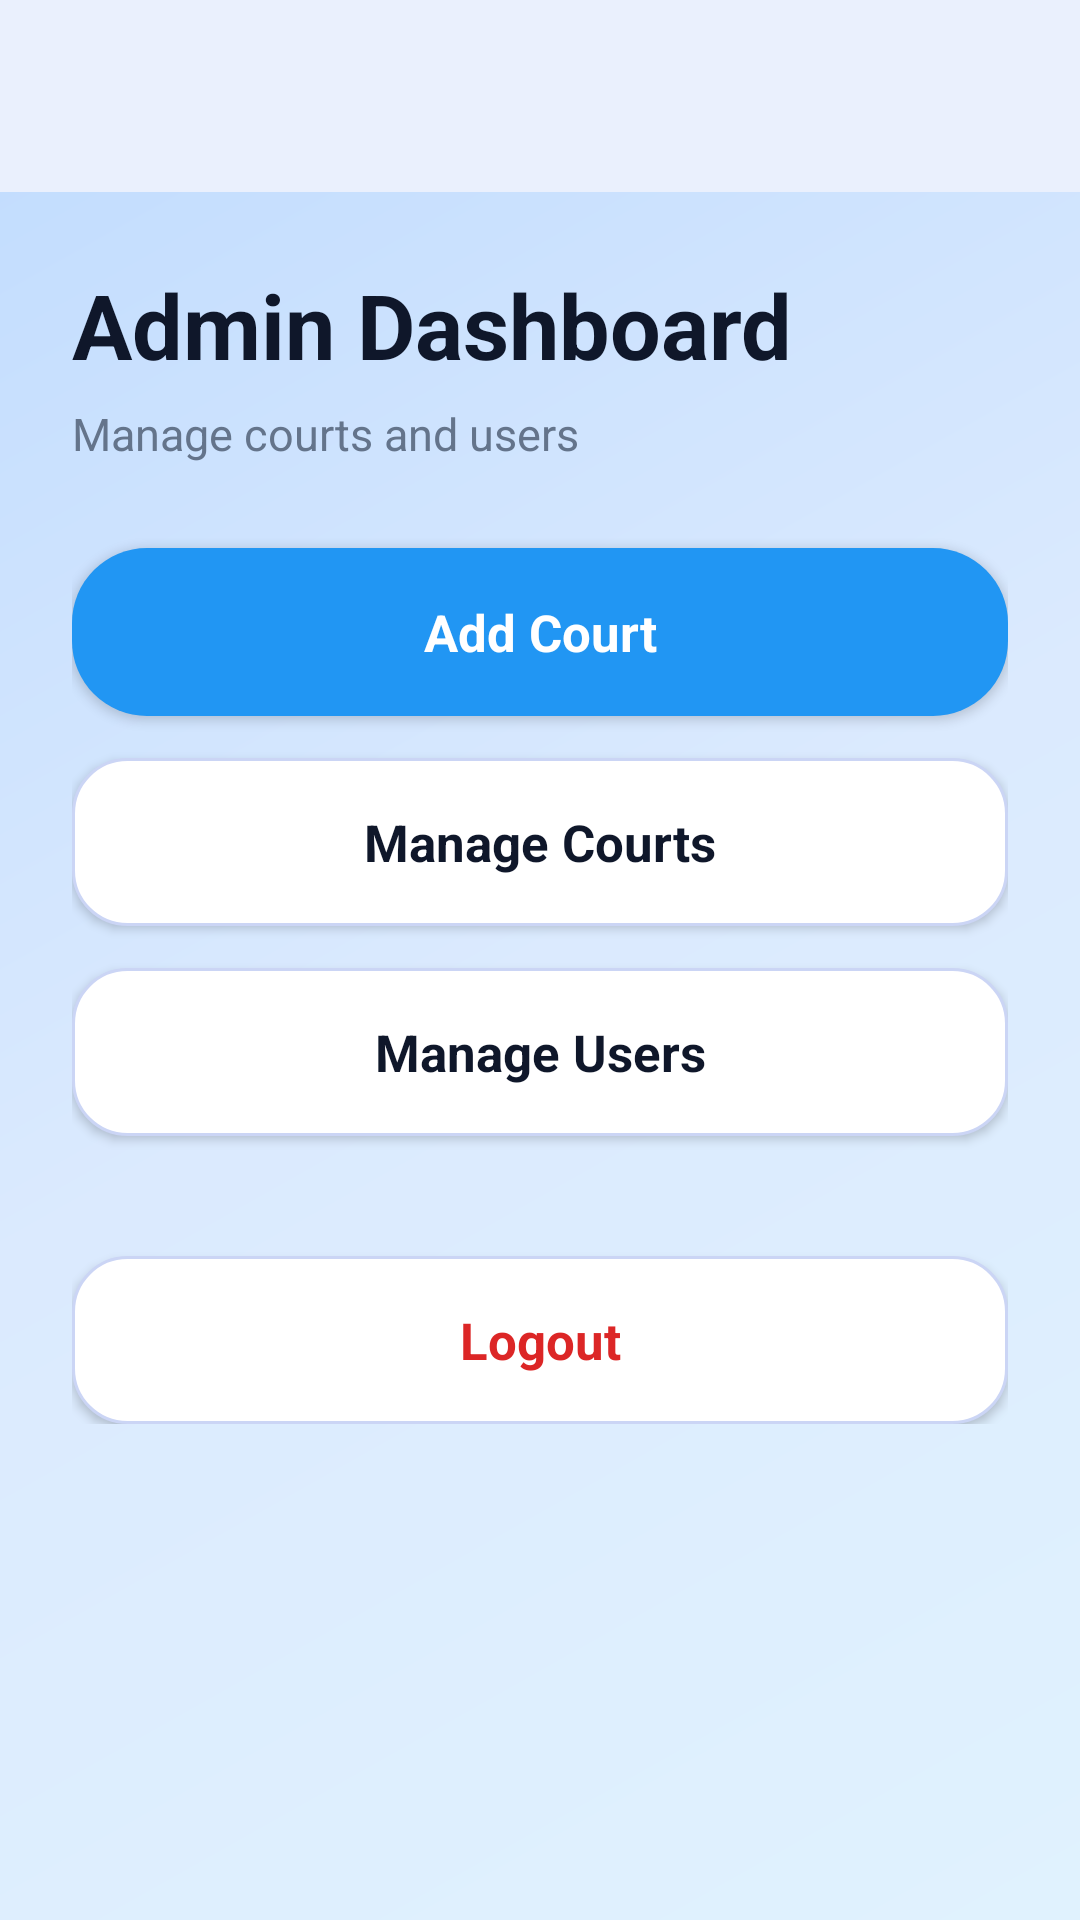

Layout XML and referenced resources for this Android screen:
<!-- AndroidManifest.xml: application theme Theme.IlayMidler_Finalproject -->
<!-- res/layout/activity_admin_page.xml -->
<?xml version="1.0" encoding="utf-8"?>
<ScrollView xmlns:android="http://schemas.android.com/apk/res/android"
    android:layout_width="match_parent"
    android:layout_height="match_parent"
    android:background="@drawable/bg_app"
    android:fillViewport="true">

    <LinearLayout
        android:layout_width="match_parent"
        android:layout_height="wrap_content"
        android:orientation="vertical">

        <include layout="@layout/include_top_toolbar" />

        <LinearLayout
            android:layout_width="match_parent"
            android:layout_height="wrap_content"
            android:orientation="vertical"
            android:padding="24dp">

            <TextView
                android:id="@+id/tvTitle"
                android:layout_width="wrap_content"
                android:layout_height="wrap_content"
                android:text="Admin Dashboard"
                android:textSize="30sp"
                android:textStyle="bold"
                android:textColor="@color/text_title" />

            <TextView
                android:layout_width="wrap_content"
                android:layout_height="wrap_content"
                android:layout_marginTop="6dp"
                android:text="Manage courts and users"
                android:textSize="15sp"
                android:textColor="@color/text_muted" />

            <Button
                android:id="@+id/btnAddCourt"
                android:layout_width="match_parent"
                android:layout_height="56dp"
                android:layout_marginTop="28dp"
                android:text="Add Court"
                android:textAllCaps="false"
                android:textSize="17sp"
                android:textStyle="bold"
                android:textColor="@color/white"
                android:background="@drawable/rounded_button" />

            <Button
                android:id="@+id/btnManageCourts"
                android:layout_width="match_parent"
                android:layout_height="56dp"
                android:layout_marginTop="14dp"
                android:text="Manage Courts"
                android:textAllCaps="false"
                android:textSize="17sp"
                android:textStyle="bold"
                android:textColor="@color/text_title"
                android:background="@drawable/rounded_button_outline" />

            <Button
                android:id="@+id/btnShowUsers"
                android:layout_width="match_parent"
                android:layout_height="56dp"
                android:layout_marginTop="14dp"
                android:text="Manage Users"
                android:textAllCaps="false"
                android:textSize="17sp"
                android:textStyle="bold"
                android:textColor="@color/text_title"
                android:background="@drawable/rounded_button_outline" />

            <Button
                android:id="@+id/btnLogout"
                android:layout_width="match_parent"
                android:layout_height="56dp"
                android:layout_marginTop="40dp"
                android:text="Logout"
                android:textAllCaps="false"
                android:textSize="17sp"
                android:textStyle="bold"
                android:textColor="@color/danger"
                android:background="@drawable/rounded_button_outline" />

        </LinearLayout>
    </LinearLayout>
</ScrollView>
<!-- res/layout/include_top_toolbar.xml (included above) -->
<?xml version="1.0" encoding="utf-8"?>
<com.google.android.material.appbar.MaterialToolbar
    xmlns:android="http://schemas.android.com/apk/res/android"
    android:id="@+id/topToolbar"
    android:layout_width="match_parent"
    android:layout_height="?attr/actionBarSize"
    android:background="@color/surface"
    android:elevation="4dp"
    android:theme="@style/ThemeOverlay.Material3.ActionBar"
    android:titleTextColor="@color/text_title" />
<!-- resources referenced by this layout -->
<resources>
  <color name="danger">#DC2626</color>
  <color name="surface">#FFFFFF</color>
  <color name="text_muted">#64748B</color>
  <color name="text_title">#0F172A</color>
  <color name="white">#FFFFFF</color>
  <!-- drawable bg_app (drawable) -->
  <?xml version="1.0" encoding="utf-8"?>
  <shape xmlns:android="http://schemas.android.com/apk/res/android">
      <gradient
          android:startColor="#E0F2FE"
          android:centerColor="#DBEAFE"
          android:endColor="#BFDBFE"
          android:angle="135"/>
  </shape>
  <!-- drawable rounded_button (drawable) -->
  <shape xmlns:android="http://schemas.android.com/apk/res/android">
      <solid android:color="#2196F3"/>
      <corners android:radius="25dp"/>
  </shape>
  <!-- drawable rounded_button_outline (drawable) -->
  <shape xmlns:android="http://schemas.android.com/apk/res/android">
      <solid android:color="@color/surface"/>
      <stroke android:width="1dp" android:color="#CBD5F5"/>
      <corners android:radius="18dp"/>
  </shape>
  <style name="Theme.IlayMidler_Finalproject" parent="Theme.Material3.DayNight.NoActionBar">
          <item name="colorPrimary">@color/primary</item>
          <item name="colorPrimaryContainer">@color/surface_soft</item>
          <item name="colorOnPrimary">@color/white</item>
          <item name="android:statusBarColor">@color/background</item>
          <item name="android:navigationBarColor">@color/background</item>
          <item name="android:windowBackground">@color/background</item>
          <item name="android:colorBackground">@color/background</item>
          <item name="colorSurface">@color/surface</item>
          <item name="android:textColor">@color/text_primary</item>
          <item name="android:fontFamily">sans-serif</item>
      </style>
  <color name="primary">#2563EB</color>
  <color name="surface_soft">#EEF4FF</color>
  <color name="background">#F1F5F9</color>
  <color name="text_primary">#0F172A</color>
</resources>
